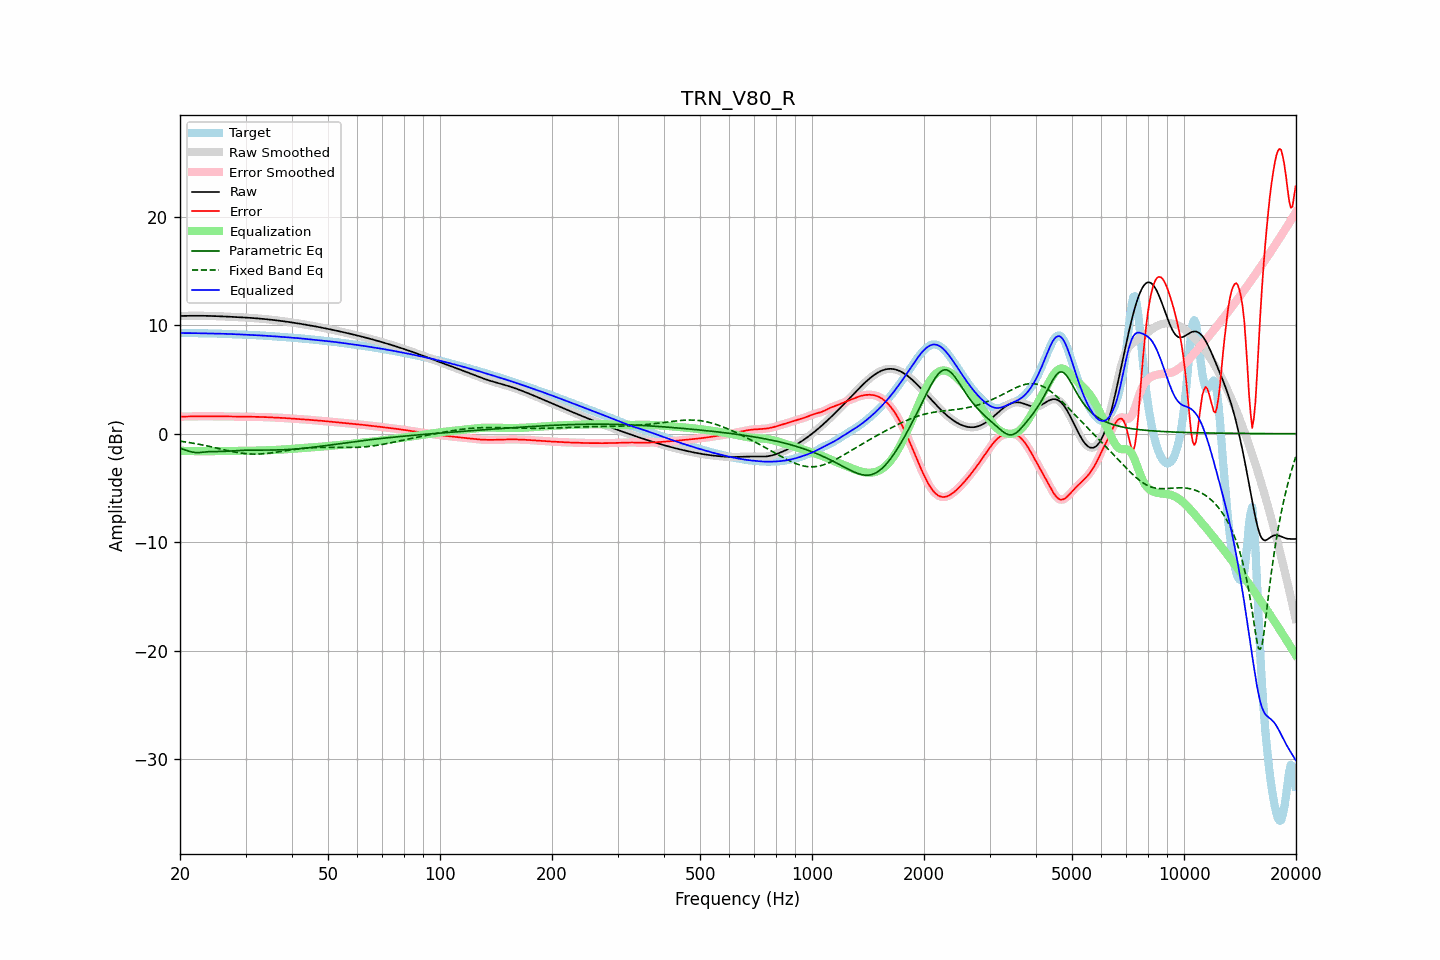

Source data for this figure (header and first rows):
frequency, raw, error, smoothed, error_smoothed, equalization, parametric_eq, fixed_band_eq, equalized_raw, equalized_smoothed, target
20.00, 10.85, 1.57, 10.85, 1.57, -1.57, -1.33, -0.69, 9.28, 9.28, 9.28
20.20, 10.86, 1.58, 10.86, 1.58, -1.58, -1.39, -0.71, 9.28, 9.28, 9.28
20.40, 10.86, 1.58, 10.86, 1.58, -1.58, -1.44, -0.73, 9.28, 9.28, 9.28
20.61, 10.87, 1.58, 10.87, 1.58, -1.59, -1.49, -0.75, 9.28, 9.28, 9.28
20.81, 10.87, 1.59, 10.87, 1.59, -1.59, -1.54, -0.77, 9.28, 9.28, 9.28
21.02, 10.87, 1.59, 10.87, 1.59, -1.59, -1.59, -0.80, 9.28, 9.28, 9.28
21.23, 10.87, 1.60, 10.87, 1.60, -1.60, -1.63, -0.82, 9.28, 9.28, 9.28
21.44, 10.88, 1.60, 10.88, 1.60, -1.60, -1.67, -0.84, 9.28, 9.28, 9.28
21.66, 10.88, 1.60, 10.88, 1.60, -1.60, -1.70, -0.87, 9.28, 9.28, 9.28
21.87, 10.88, 1.60, 10.88, 1.60, -1.60, -1.72, -0.90, 9.27, 9.27, 9.27
22.09, 10.88, 1.61, 10.88, 1.61, -1.61, -1.74, -0.92, 9.27, 9.27, 9.27
22.31, 10.88, 1.61, 10.88, 1.61, -1.61, -1.74, -0.95, 9.27, 9.27, 9.27
22.54, 10.88, 1.61, 10.88, 1.61, -1.61, -1.74, -0.98, 9.27, 9.27, 9.26
22.76, 10.88, 1.61, 10.88, 1.61, -1.61, -1.72, -1.01, 9.26, 9.26, 9.26
22.99, 10.87, 1.61, 10.87, 1.61, -1.61, -1.71, -1.04, 9.26, 9.26, 9.26
23.22, 10.87, 1.61, 10.87, 1.61, -1.61, -1.69, -1.07, 9.26, 9.26, 9.26
23.45, 10.87, 1.61, 10.87, 1.61, -1.61, -1.67, -1.10, 9.26, 9.26, 9.26
23.69, 10.87, 1.61, 10.87, 1.61, -1.61, -1.66, -1.13, 9.26, 9.26, 9.26
23.92, 10.86, 1.61, 10.86, 1.61, -1.61, -1.65, -1.16, 9.25, 9.25, 9.25
24.16, 10.86, 1.61, 10.86, 1.61, -1.61, -1.65, -1.19, 9.25, 9.25, 9.25
24.40, 10.85, 1.61, 10.85, 1.61, -1.61, -1.65, -1.23, 9.25, 9.25, 9.25
24.65, 10.85, 1.60, 10.85, 1.61, -1.61, -1.65, -1.26, 9.24, 9.24, 9.24
24.89, 10.84, 1.61, 10.84, 1.61, -1.61, -1.65, -1.29, 9.24, 9.24, 9.24
25.14, 10.84, 1.61, 10.84, 1.61, -1.60, -1.65, -1.33, 9.23, 9.23, 9.23
25.39, 10.83, 1.61, 10.83, 1.61, -1.60, -1.65, -1.36, 9.23, 9.23, 9.23
25.65, 10.83, 1.60, 10.83, 1.60, -1.60, -1.65, -1.40, 9.22, 9.22, 9.22
25.91, 10.82, 1.60, 10.82, 1.60, -1.60, -1.64, -1.43, 9.22, 9.22, 9.22
26.16, 10.81, 1.60, 10.81, 1.60, -1.60, -1.63, -1.46, 9.22, 9.22, 9.22
26.43, 10.81, 1.60, 10.81, 1.59, -1.60, -1.62, -1.50, 9.21, 9.21, 9.21
26.69, 10.80, 1.59, 10.80, 1.59, -1.59, -1.61, -1.53, 9.21, 9.21, 9.21
26.96, 10.79, 1.59, 10.79, 1.59, -1.59, -1.60, -1.56, 9.20, 9.20, 9.20
27.23, 10.79, 1.59, 10.79, 1.59, -1.59, -1.59, -1.60, 9.20, 9.20, 9.20
27.50, 10.78, 1.59, 10.78, 1.59, -1.59, -1.58, -1.63, 9.19, 9.19, 9.19
27.77, 10.77, 1.59, 10.77, 1.59, -1.59, -1.57, -1.66, 9.18, 9.18, 9.18
28.05, 10.77, 1.59, 10.76, 1.59, -1.59, -1.56, -1.69, 9.18, 9.18, 9.18
28.33, 10.76, 1.59, 10.76, 1.59, -1.59, -1.55, -1.71, 9.17, 9.17, 9.17
28.62, 10.75, 1.59, 10.75, 1.59, -1.59, -1.54, -1.74, 9.16, 9.16, 9.16
28.90, 10.74, 1.58, 10.74, 1.58, -1.58, -1.54, -1.76, 9.16, 9.16, 9.16
29.19, 10.73, 1.58, 10.73, 1.58, -1.58, -1.53, -1.79, 9.15, 9.15, 9.15
29.48, 10.73, 1.58, 10.73, 1.58, -1.58, -1.53, -1.80, 9.15, 9.15, 9.15
29.78, 10.72, 1.58, 10.72, 1.58, -1.58, -1.52, -1.82, 9.14, 9.14, 9.14
30.08, 10.71, 1.58, 10.71, 1.58, -1.58, -1.52, -1.84, 9.13, 9.13, 9.13
30.38, 10.70, 1.57, 10.70, 1.57, -1.57, -1.52, -1.85, 9.13, 9.13, 9.13
30.68, 10.69, 1.57, 10.69, 1.57, -1.57, -1.52, -1.86, 9.12, 9.12, 9.12
30.99, 10.68, 1.57, 10.68, 1.57, -1.57, -1.51, -1.87, 9.11, 9.11, 9.11
31.30, 10.67, 1.57, 10.67, 1.57, -1.57, -1.51, -1.87, 9.10, 9.10, 9.10
31.61, 10.66, 1.56, 10.66, 1.56, -1.56, -1.51, -1.88, 9.10, 9.10, 9.10
31.93, 10.65, 1.56, 10.65, 1.56, -1.56, -1.51, -1.88, 9.09, 9.09, 9.09
32.24, 10.63, 1.55, 10.63, 1.55, -1.56, -1.51, -1.88, 9.08, 9.08, 9.08
32.57, 10.62, 1.55, 10.62, 1.55, -1.55, -1.51, -1.87, 9.07, 9.07, 9.07
32.89, 10.61, 1.55, 10.61, 1.55, -1.55, -1.51, -1.87, 9.06, 9.06, 9.06
33.22, 10.60, 1.54, 10.60, 1.54, -1.54, -1.51, -1.86, 9.05, 9.05, 9.05
33.55, 10.58, 1.54, 10.58, 1.54, -1.54, -1.51, -1.84, 9.04, 9.04, 9.04
33.89, 10.57, 1.53, 10.57, 1.53, -1.53, -1.51, -1.83, 9.04, 9.04, 9.03
34.23, 10.55, 1.53, 10.55, 1.53, -1.53, -1.51, -1.82, 9.03, 9.03, 9.03
34.57, 10.54, 1.52, 10.54, 1.52, -1.52, -1.51, -1.80, 9.02, 9.02, 9.02
34.92, 10.52, 1.51, 10.52, 1.51, -1.52, -1.51, -1.78, 9.01, 9.01, 9.01
35.27, 10.51, 1.51, 10.51, 1.51, -1.51, -1.51, -1.76, 9.00, 9.00, 9.00
35.62, 10.49, 1.50, 10.49, 1.50, -1.50, -1.50, -1.74, 8.99, 8.99, 8.99
35.97, 10.47, 1.50, 10.47, 1.50, -1.50, -1.50, -1.72, 8.98, 8.98, 8.97
... 635 more rows
